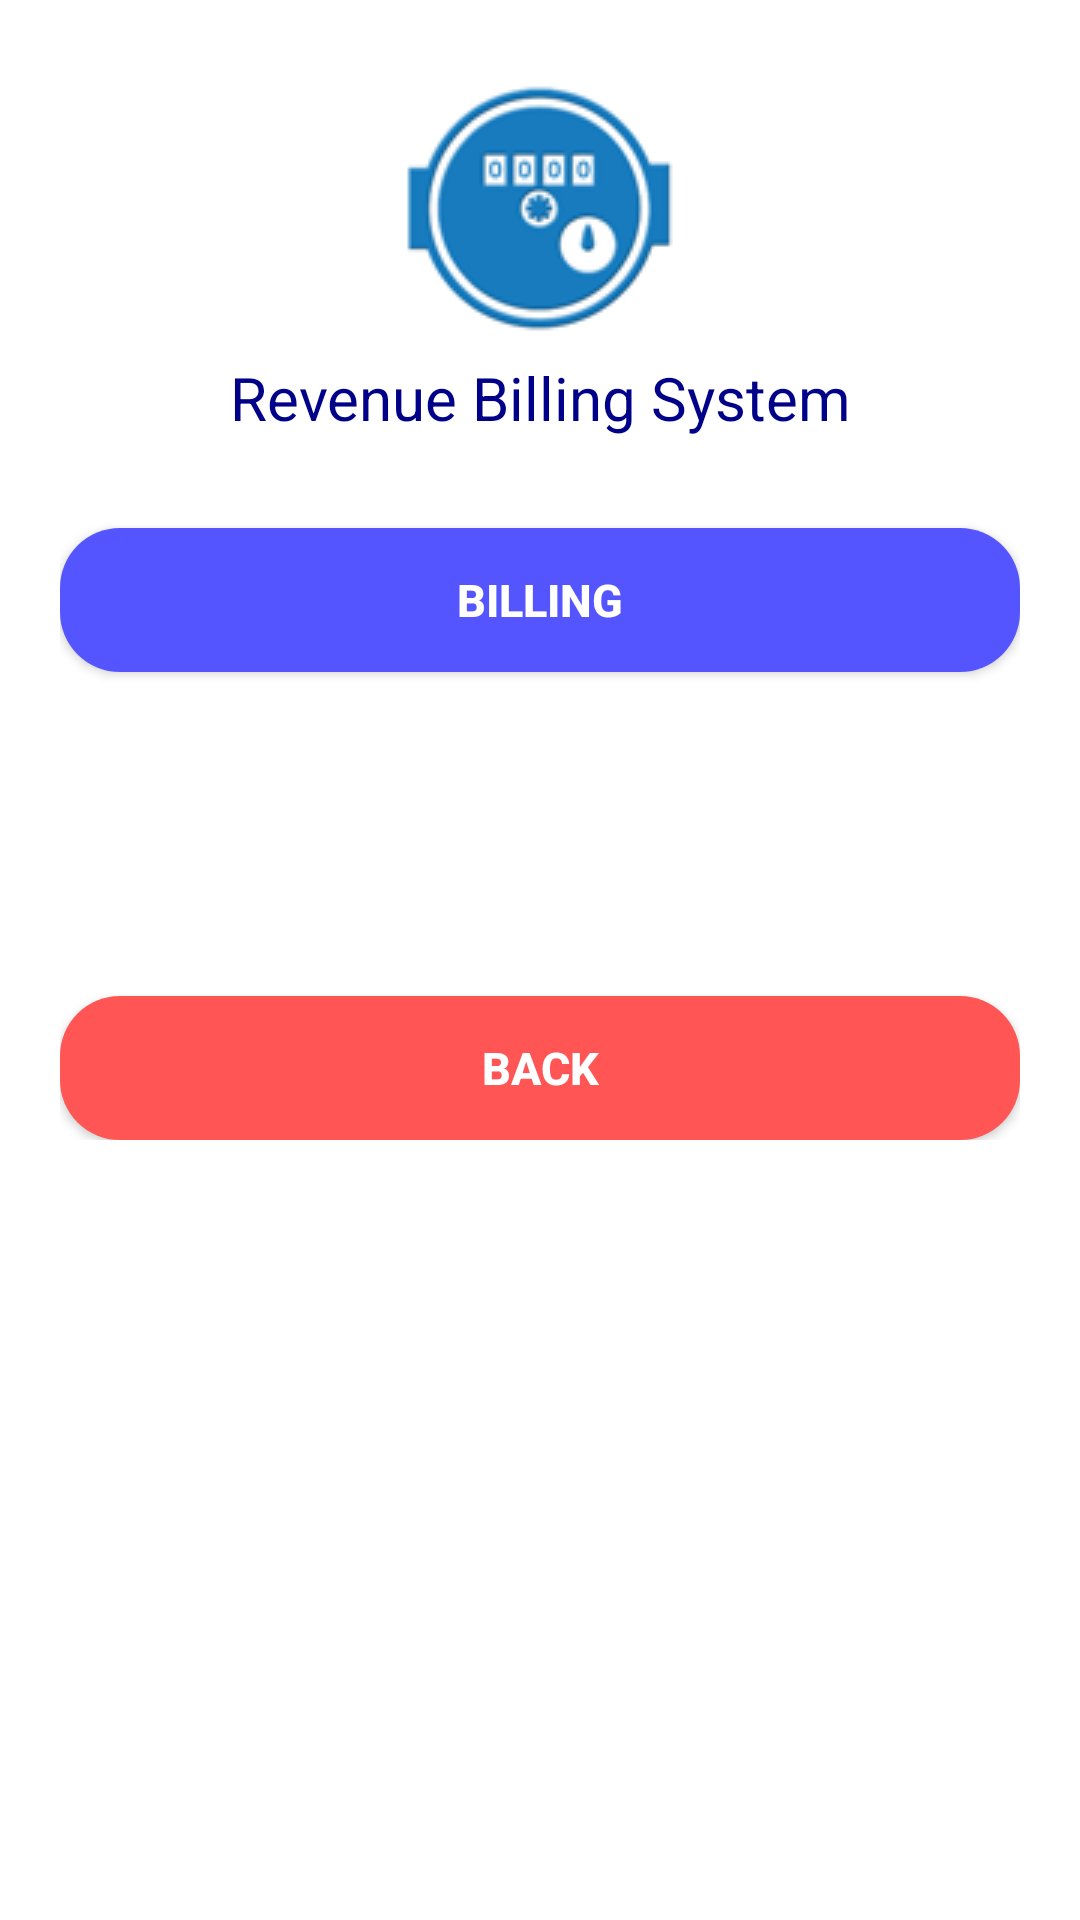

This screen was rendered from an Android layout file. Write that file and the resources it references.
<!-- AndroidManifest.xml: application theme AppTheme -->
<!-- res/layout/activity_validate.xml -->
<?xml version="1.0" encoding="utf-8"?>
<ScrollView xmlns:android="http://schemas.android.com/apk/res/android"
    android:layout_height="match_parent"
    android:layout_width="match_parent">
<LinearLayout xmlns:android="http://schemas.android.com/apk/res/android"
    xmlns:app="http://schemas.android.com/apk/res-auto"
    xmlns:tools="http://schemas.android.com/tools"
    android:layout_width="match_parent"
    android:layout_height="wrap_content"
    android:orientation="vertical"
    android:gravity="center"
    android:layout_margin="20dp"
    tools:context="com.example.ammulu.waterbilling.ValidateActivity">

    <ImageView
        android:layout_width="wrap_content"
        android:layout_height="wrap_content"
        android:src="@drawable/transwaterlogo" />
    <TextView
        android:layout_width="wrap_content"
        android:layout_height="wrap_content"
        android:textSize="20sp"
        android:textColor="#000089"
        android:gravity="center"
        android:layout_marginBottom="30dp"
        android:text="Revenue Billing System"/>
    <Button
        android:layout_width="match_parent"
        android:layout_height="wrap_content"
        android:text="Billing"
        android:textSize="15sp"
        android:id="@+id/vbilling"
        android:textColor="#ffffff"
        android:textStyle="bold"
        android:layout_marginBottom="30dp"
        android:background="@drawable/btnblue"
        />


    <Button
        android:layout_width="match_parent"
        android:layout_height="wrap_content"
        android:text="Collections"
        android:textSize="15sp"
        android:textColor="#ffffff"
        android:textStyle="bold"
        android:id="@+id/vcollection"
        android:background="@drawable/custombutton"/>
    <Button
        android:layout_width="match_parent"
        android:layout_height="wrap_content"
        android:text="back"
        android:textSize="15sp"
        android:textColor="#ffffff"
        android:textStyle="bold"
        android:layout_marginTop="30dp"
        android:id="@+id/vback"
        android:background="@drawable/btnred"/>
</LinearLayout>
</ScrollView>
<!-- resources referenced by this layout -->
<resources>
  <!-- drawable btnblue (drawable) -->
  <?xml version="1.0" encoding="utf-8"?>
  <shape xmlns:android="http://schemas.android.com/apk/res/android" android:shape="rectangle" >
      <corners
          android:radius="20dp"
          />
      <gradient
          android:angle="270"
          android:centerColor="#55f"
          android:endColor="#55f"
          android:startColor="#55f"
          android:type="linear" />
      <padding
          android:left="0dp"
          android:top="0dp"
          android:right="0dp"
          android:bottom="0dp"
          />
      <size
          android:width="200dp"
          android:height="40dp"
          />
  
  </shape>
  <!-- drawable btnred (drawable) -->
  <?xml version="1.0" encoding="utf-8"?>
  <shape xmlns:android="http://schemas.android.com/apk/res/android" android:shape="rectangle" >
      <corners
          android:radius="20dp"
          />
      <gradient
          android:angle="270"
          android:centerColor="#f55"
          android:endColor="#f55"
          android:startColor="#f55"
          android:type="linear" />
      <padding
          android:left="0dp"
          android:top="0dp"
          android:right="0dp"
          android:bottom="0dp"
          />
      <size
          android:width="200dp"
          android:height="40dp"
          />
  </shape>
  <!-- drawable transwaterlogo: png bitmap (drawable, 9103 bytes) -->
</resources>
